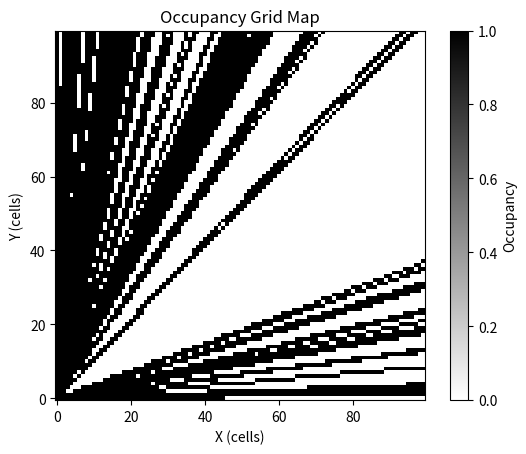

Generate this figure with matplotlib:
import numpy as np
import matplotlib.pyplot as plt
import math

class OccupancyGridMap:
    def __init__(self, width, height, resolution):
        self.width = width
        self.height = height
        self.resolution = resolution
        self.grid = np.zeros((self.width, self.height))  # Initialize grid with zeros

    def update_grid(self, robot_x, robot_y, lidar_readings):
        # Convert robot position to grid coordinates
        robot_grid_x = int(robot_x / self.resolution)
        robot_grid_y = int(robot_y / self.resolution)

        # Update grid based on lidar readings
        for angle_deg, distance_mm in lidar_readings:
            # Convert angle to radians
            angle_rad = math.radians(angle_deg)

            # Calculate end point of the reading
            end_x = robot_x + distance_mm * math.cos(angle_rad)
            end_y = robot_y + distance_mm * math.sin(angle_rad)

            # Convert end point to grid coordinates
            end_grid_x = int(end_x / self.resolution)
            end_grid_y = int(end_y / self.resolution)

            # Bresenham's line algorithm to update cells along the line of sight
            for cell in self.bresenham(robot_grid_x, robot_grid_y, end_grid_x, end_grid_y):
                if 0 <= cell[0] < self.width and 0 <= cell[1] < self.height:
                    self.grid[cell[0], cell[1]] = 1  # Mark cell as occupied

    def bresenham(self, x0, y0, x1, y1):
        # Bresenham's line algorithm
        dx = abs(x1 - x0)
        dy = abs(y1 - y0)
        sx = 1 if x0 < x1 else -1
        sy = 1 if y0 < y1 else -1
        err = dx - dy

        while x0 != x1 or y0 != y1:
            yield (x0, y0)
            e2 = 2 * err
            if e2 > -dy:
                err -= dy
                x0 += sx
            if e2 < dx:
                err += dx
                y0 += sy
        yield (x0, y0)

    def plot_map(self):
        plt.imshow(self.grid, cmap='binary', origin='lower')
        plt.colorbar(label='Occupancy')
        plt.xlabel('X (cells)')
        plt.ylabel('Y (cells)')
        plt.title('Occupancy Grid Map')
        plt.show()

# Example usage:
if __name__ == "__main__":
    # Create occupancy grid map
    grid_map = OccupancyGridMap(width=100, height=100, resolution=0.1)

    # Example robot position
    robot_x = 0.0
    robot_y = 0.0

    # Example lidar readings
    lidar_data = [
    (3.438125, 753.75), (3.468125, 739.25), (349.859375, 729.25), (35.278125, 722.0),
    (3.556875, 716.25), (3.588125, 712.5), (1.703125, 710.75), (4.765625, 711.25),
    (7.640625, 714.25), (10.671875, 719.5), (13.515625, 724.75), (16.546875, 731.5),
    (194.375, 742.25), (224.375, 756.0), (25.375, 772.5), (281.875, 793.75),
    (34.109375, 843.5), (43.109375, 885.5), (6.965625, 353.75), (72.421875, 345.0),
    (7.590625, 337.75), (79.109375, 331.5), (8.190625, 326.5), (8.528125, 322.25),
    (87.875, 318.5), (9.065625, 316.75), (936.875, 315.75), (9.671875, 316.25),
    (99.671875, 318.5), (102.390625, 321.0), (10.559375, 324.0), (10.821875, 328.0),
    (1.111875, 332.75), (114.046875, 338.0), (117.078125, 346.0), (120.109375, 355.5),
    (122.796875, 365.5), (24.540625, 339.5), (248.703125, 330.5), (251.25, 323.25),
    (25.471875, 316.75), (2.574375, 313.0), (260.515625, 310.0), (263.375, 306.25),
    (266.953125, 303.5), (269.359375, 301.25), (2.728125, 299.75), (275.75, 299.25),
    (278.375, 300.0), (281.140625, 301.5), (284.703125, 303.75), (287.625, 307.25),
    (290.078125, 311.5), (2.929375, 316.0), (29.584375, 321.5), (298.578125, 328.0),
    (3.019375, 336.0), (304.75, 345.25), (344.171875, 752.75), (34.721875, 738.5),
    (35.003125, 729.0), (3.531875, 721.5), (356.109375, 716.0), (3.590625, 712.25),
    (215.625, 710.75), (5.0, 711.0), (8.078125, 713.5), (11.015625, 718.75),
    (13.796875, 726.0), (16.734375, 733.5), (19.703125, 743.5), (2.278125, 758.0),
    (256.875, 774.0), (2.859375, 794.25), (34.375, 845.0), (43.390625, 889.0),
    (69.734375, 352.5), (72.796875, 344.0), (764.375, 337.0), (7.946875, 330.75),
    (82.5, 325.75), (85.140625, 321.75), (879.375, 318.25), (915.625, 316.5),
    (94.5, 315.25), (9.728125, 316.75), (99.890625, 319.5), (1.033125, 321.25),
    (10.609375, 324.0), (108.953125, 328.25), (111.734375, 333.0), (11.465625, 338.5),
    (11.715625, 347.0), (12.046875, 356.75), (123.046875, 366.75), (245.421875, 338.25),
    (248.765625, 329.5), (251.515625, 322.5), (255.234375, 316.0), (25.803125, 312.0),
    (26.084375, 309.5), (2.638125, 305.75), (26.690625, 303.25), (270.421875, 300.75),
    (273.375, 299.0), (2.756875, 299.25), (279.125, 300.0), (282.25, 301.5),
    (284.609375, 303.75), (28.771875, 307.5), (290.328125, 311.75), (293.515625, 316.25),
    (296.015625, 321.75), (29.940625, 328.25), (301.828125, 336.75), (30.490625, 346.25),
    (344.484375, 750.75), (347.390625, 738.25), (3.503125, 728.0), (353.453125, 720.5),
    (356.359375, 715.0), (35.940625, 711.5), (23.125, 710.75), (5.390625, 712.25),
    (821.875, 715.75), (113.125, 720.0), (14.171875, 726.75), (170.625, 735.25),
    (1.996875, 745.0), (22.984375, 761.25), (25.984375, 777.5), (28.890625, 795.25),
    (436.875, 894.25), (70.546875, 351.5), (73.390625, 343.25), (76.671875, 336.5),
    (79.671875, 330.5), (823.125, 325.75), (854.375, 321.75), (88.359375, 318.25),
    (91.578125, 316.5), (940.625, 315.25), (9.696875, 316.75), (10.003125, 319.5),
    (10.315625, 321.25), (106.421875, 324.25), (109.265625, 328.5), (111.953125, 333.25),
    (114.625, 339.0), (1.178125, 347.5), (120.25, 357.25), (12.315625, 367.5),
    (24.590625, 337.5), (248.984375, 329.0), (25.228125, 321.75), (255.109375, 315.25),
    (2.579375, 311.5), (26.096875, 309.25), (264.578125, 305.5), (267.546875, 303.0),
    (26.996875, 300.75), (273.125, 299.25), (275.921875, 299.25), (278.828125, 300.0),
    (28.184375, 301.5), (285.078125, 304.0), (2.879375, 307.5), (290.5, 312.0),
    (293.421875, 317.0), (296.25, 322.25), (29.896875, 328.75), (30.221875, 337.25),
    (305.234375, 346.75), (34.459375, 751.75), (347.640625, 739.0), (350.578125, 727.5),
    (353.515625, 720.25), (356.5, 715.0), (359.609375, 711.5), (2.546875, 710.5),
    (546.875, 711.0), (8.515625, 714.5), (11.453125, 720.75), (14.375, 727.5),
    (17.328125, 735.5), (2.021875, 746.75), (23.234375, 762.0), (26.140625, 779.0),
    (29.078125, 798.0), (438.125, 897.75), (7.065625, 351.0), (73.359375, 343.0),
    (76.453125, 336.25), (79.875, 330.25), (82.703125, 325.5), (860.625, 321.25),
    (88.828125, 317.75), (9.146875, 316.25), (94.578125, 315.0), (974.375, 316.75),
    (100.625, 319.75), (103.421875, 321.5), (106.375, 324.5), (1.089375, 329.0),
    (11.215625, 333.75), (11.521875, 339.0), (117.953125, 347.75), (1.206875, 358.0),
    (12.378125, 368.25), (24.590625, 336.5), (24.921875, 328.25), (25.196875, 321.5),
    (255.765625, 314.75), (25.828125, 311.0), (261.703125, 308.75), (264.484375, 305.25),
    (2.671875, 302.5), (270.640625, 300.5), (273.578125, 299.0), (27.628125, 299.0),
    (279.375, 300.0), (282.453125, 301.75), (28.521875, 304.25), (28.840625, 307.75),
    (29.128125, 312.25), (29.415625, 317.0), (296.546875, 322.25), (29.946875, 329.25),
    (302.703125, 337.75), (305.203125, 347.5), (344.875, 749.5), (347.890625, 736.75),
    (350.828125, 727.25), (353.75, 719.25), (356.703125, 713.5), (3.598125, 711.0),
    (2.671875, 710.75), (5.625, 712.75), (8.578125, 716.0), (11.515625, 720.5),
    (14.640625, 727.75), (17.578125, 737.5), (20.5, 748.75), (2.340625, 763.0),
    (264.375, 779.5), (321.875, 825.25), (44.078125, 898.5), (70.609375, 350.75),
    (73.390625, 342.5), (764.375, 335.75), (79.875, 329.75), (82.703125, 325.0),
    (858.125, 321.0), (8.871875, 317.75), (92.109375, 316.25), (94.828125, 315.0),
    (97.515625, 316.5), (100.453125, 319.75), (103.359375, 322.0), (10.640625, 324.75),
    (109.171875, 329.25), (1.126875, 334.0), (11.509375, 339.5), (1.178125, 348.5),
    (120.828125, 358.5), (12.371875, 369.0), (246.640625, 335.75), (24.946875, 327.5),
    (252.609375, 321.0), (2.554375, 314.25), (25.840625, 310.5), (2.620625, 308.25),
    (264.671875, 304.75), (26.778125, 302.25), (2.706875, 300.0), (27.390625, 299.0),
    (27.665625, 299.25), (279.125, 300.25), (28.240625, 302.0), (28.559375, 304.5),
    (28.821875, 308.0), (29.140625, 312.5), (2.940625, 317.5), (296.859375, 323.0),
    (300.015625, 330.0), (302.375, 338.5), (30.521875, 348.25), (34.490625, 749.0),
    (347.859375, 736.25), (35.084375, 727.0), (353.875, 719.75), (356.984375, 714.0),
    (359.921875, 711.25), (2.953125, 711.25), (5.875, 712.75), (89.375, 716.0),
    (1.190625, 721.25), (148.125, 728.25), (17.640625, 737.5), (20.75, 749.25)
]


    # Update grid with lidar readings
    grid_map.update_grid(robot_x, robot_y, lidar_data)

    # Plot occupancy grid map
    grid_map.plot_map()
